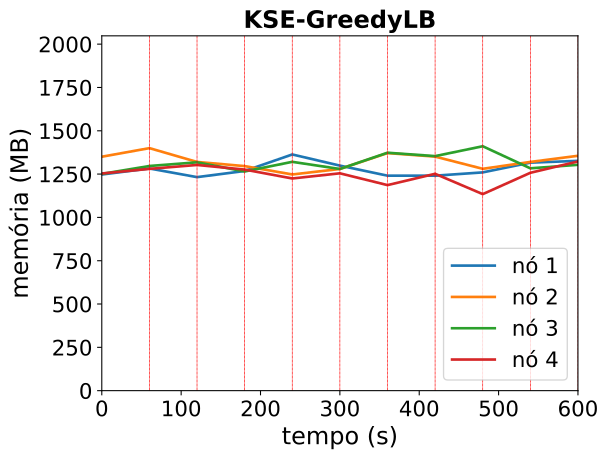

Data behind this chart, as committed beside it:
timestamp, ppgcc-m02_pod_amount, ppgcc-m02_memory, ppgcc-m02_cpu, ppgcc-m03_pod_amount, ppgcc-m03_memory, ppgcc-m03_cpu, ppgcc-m04_pod_amount, ppgcc-m04_memory, ppgcc-m04_cpu, ppgcc-m05_pod_amount, ppgcc-m05_memory, ppgcc-m05_cpu
0, 2, 1277468, 321301146, 3, 1382596, 503608983, 2, 1281024, 407936261, 3, 1283512, 326969373
60, 2, 1313240, 327405400, 3, 1433416, 489377997, 2, 1327884, 390358527, 3, 1310836, 307583537
120, 1, 1262004, 310722618, 1, 1351840, 535930921, 0, 1349532, 386921330, 2, 1333936, 332240641
180, 1, 1298304, 409903599, 2, 1327156, 412159303, 2, 1295544, 522214576, 2, 1306744, 451699552
240, 2, 1395984, 597762823, 1, 1277788, 397750166, 1, 1352436, 414083211, 1, 1254076, 239705280
300, 1, 1330116, 548244805, 2, 1310260, 402885712, 2, 1310196, 451304612, 1, 1284568, 321784621
360, 1, 1270584, 366171921, 1, 1404112, 587251869, 1, 1406292, 563576711, 3, 1214872, 187085889
420, 1, 1270584, 348953820, 2, 1383388, 519673069, 3, 1386228, 624570903, 3, 1281664, 131423470
480, 1, 1289988, 374327762, 0, 1311184, 532425930, 1, 1444572, 562399798, 0, 1161544, 172442438
540, 2, 1347672, 386192532, 3, 1351840, 432660819, 2, 1314108, 486585759, 2, 1287604, 474008483
600, 2, 1358232, 367535995, 3, 1388140, 375207706, 2, 1334832, 388722107, 2, 1354528, 416935917
